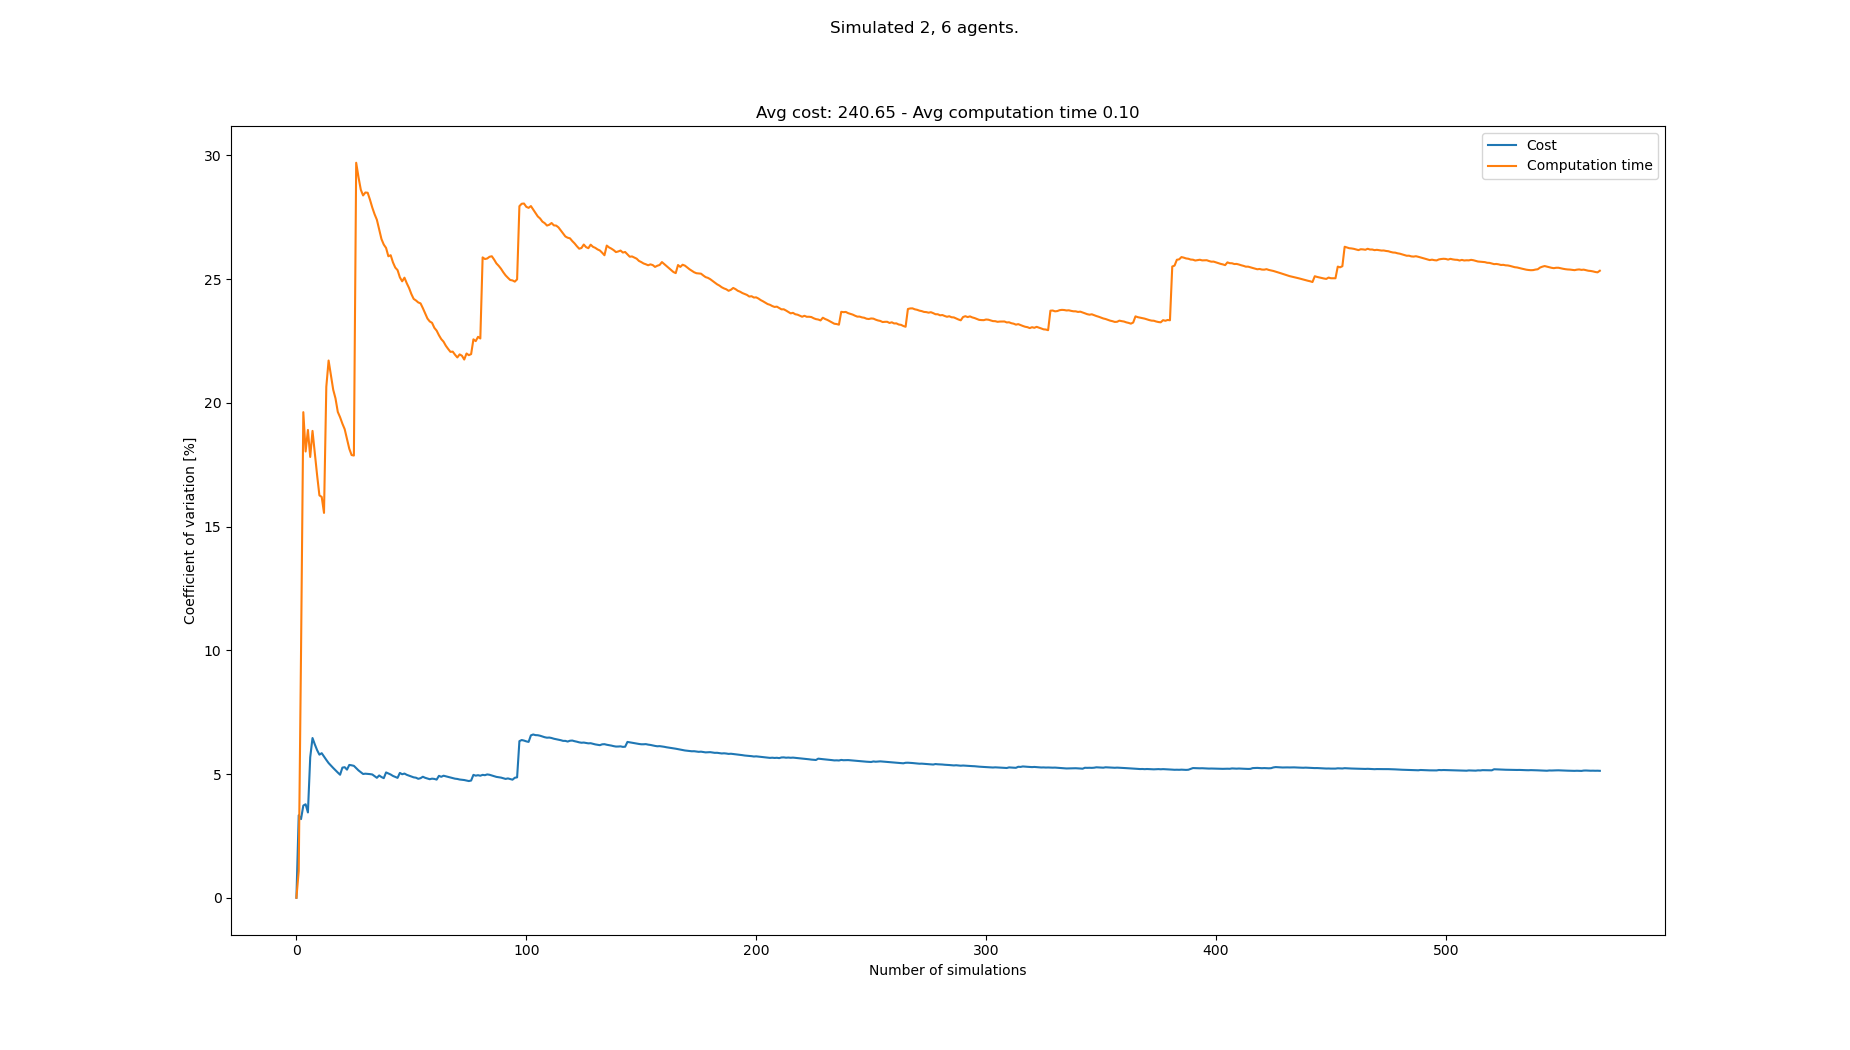

Values plotted in this chart, from the file beside it:
starts, goals, Cost, Cost_var, Cost_mean, Cost_std, Computation time, Computation time_var, Computation time_mean, Computation time_std
[(0, 0), (4, 0), (7, 21), (8, 21), (4, 2…, [(8, 21), (7, 21), (4, 0), (1, 0), (2, 0…, 248, 0.0, 248.0, 0.0, 0.1005, 0.0, 0.1005, 0.0
[(1, 0), (4, 0), (8, 21), (0, 21), (2, 2…, [(7, 21), (1, 21), (3, 0), (0, 0), (7, 0…, 232, 3.333, 240.0, 8.0, 0.09834, 1.081, 0.09942, 0.001075
[(5, 0), (7, 0), (7, 21), (1, 21), (5, 2…, [(4, 21), (8, 21), (1, 0), (2, 0), (5, 0…, 232, 3.178, 237.3, 7.542, 0.08005, 9.867, 0.09296, 0.009172
[(2, 0), (3, 0), (5, 21), (6, 21), (1, 2…, [(3, 21), (4, 21), (7, 0), (0, 0), (1, 0…, 224, 3.726, 234.0, 8.718, 0.05932, 19.62, 0.08455, 0.01659
[(5, 0), (6, 0), (8, 21), (0, 21), (1, 2…, [(6, 21), (2, 21), (3, 0), (7, 0), (0, 0…, 224, 3.777, 232.0, 8.764, 0.07857, 18.03, 0.08335, 0.01503
[(6, 0), (0, 0), (4, 21), (1, 21), (5, 2…, [(0, 21), (2, 21), (6, 0), (7, 0), (4, 0…, 232, 3.448, 232.0, 8.0, 0.1081, 18.91, 0.08748, 0.01654
[(1, 0), (3, 0), (8, 21), (7, 21), (5, 2…, [(7, 21), (3, 21), (0, 0), (6, 0), (8, 0…, 264, 5.675, 236.6, 13.43, 0.09965, 17.81, 0.08922, 0.01589
[(8, 0), (2, 0), (4, 21), (3, 21), (6, 2…, [(5, 21), (2, 21), (5, 0), (0, 0), (7, 0…, 264, 6.455, 240.0, 15.49, 0.06866, 18.87, 0.08665, 0.01635
[(5, 0), (6, 0), (0, 21), (8, 21), (1, 2…, [(0, 21), (6, 21), (1, 0), (2, 0), (7, 0…, 232, 6.198, 239.1, 14.82, 0.08229, 17.96, 0.08617, 0.01547
[(3, 0), (0, 0), (3, 21), (6, 21), (2, 2…, [(8, 21), (2, 21), (7, 0), (3, 0), (0, 0…, 232, 5.965, 238.4, 14.22, 0.08462, 17.08, 0.08601, 0.01469
[(6, 0), (2, 0), (2, 21), (8, 21), (0, 2…, [(8, 21), (4, 21), (3, 0), (1, 0), (2, 0…, 248, 5.783, 239.3, 13.84, 0.0883, 16.26, 0.08622, 0.01402
[(0, 0), (5, 0), (7, 21), (0, 21), (3, 2…, [(3, 21), (1, 21), (7, 0), (5, 0), (8, 0…, 224, 5.842, 238.0, 13.9, 0.07449, 16.2, 0.08524, 0.01381
[(2, 0), (1, 0), (3, 21), (0, 21), (7, 2…, [(6, 21), (7, 21), (6, 0), (4, 0), (3, 0…, 248, 5.705, 238.8, 13.62, 0.08861, 15.55, 0.0855, 0.0133
[(8, 0), (3, 0), (5, 21), (0, 21), (6, 2…, [(2, 21), (5, 21), (3, 0), (7, 0), (1, 0…, 248, 5.572, 239.4, 13.34, 0.1368, 20.65, 0.08917, 0.01841
[(6, 0), (3, 0), (6, 21), (1, 21), (5, 2…, [(8, 21), (2, 21), (7, 0), (8, 0), (1, 0…, 248, 5.443, 240.0, 13.06, 0.1247, 21.71, 0.09154, 0.01987
[(1, 0), (8, 0), (3, 21), (0, 21), (1, 2…, [(3, 21), (7, 21), (0, 0), (6, 0), (7, 0…, 232, 5.343, 239.5, 12.8, 0.1052, 21.13, 0.09239, 0.01952
[(8, 0), (6, 0), (2, 21), (4, 21), (8, 2…, [(7, 21), (2, 21), (1, 0), (5, 0), (4, 0…, 232, 5.245, 239.1, 12.54, 0.1027, 20.53, 0.09299, 0.01909
[(8, 0), (4, 0), (6, 21), (0, 21), (2, 2…, [(5, 21), (3, 21), (7, 0), (0, 0), (8, 0…, 232, 5.151, 238.7, 12.29, 0.1099, 20.18, 0.09393, 0.01895
[(1, 0), (4, 0), (7, 21), (3, 21), (1, 2…, [(5, 21), (1, 21), (4, 0), (7, 0), (8, 0…, 232, 5.059, 238.3, 12.06, 0.101, 19.63, 0.0943, 0.01851
[(7, 0), (4, 0), (5, 21), (4, 21), (2, 2…, [(4, 21), (0, 21), (3, 0), (4, 0), (2, 0…, 232, 4.971, 238.0, 11.83, 0.0833, 19.42, 0.09375, 0.0182
[(5, 0), (3, 0), (5, 21), (3, 21), (7, 2…, [(7, 21), (0, 21), (7, 0), (6, 0), (3, 0…, 216, 5.259, 237, 12.46, 0.08441, 19.16, 0.09331, 0.01788
[(7, 0), (4, 0), (6, 21), (8, 21), (3, 2…, [(6, 21), (1, 21), (2, 0), (8, 0), (1, 0…, 224, 5.276, 236.4, 12.47, 0.08355, 18.93, 0.09286, 0.01758
[(7, 0), (1, 0), (6, 21), (5, 21), (0, 2…, [(7, 21), (4, 21), (8, 0), (0, 0), (7, 0…, 232, 5.178, 236.2, 12.23, 0.1016, 18.54, 0.09324, 0.01729
[(4, 0), (5, 0), (1, 21), (3, 21), (4, 2…, [(2, 21), (1, 21), (0, 0), (8, 0), (2, 0…, 216, 5.368, 235.3, 12.63, 0.0987, 18.14, 0.09347, 0.01696
[(3, 0), (1, 0), (7, 21), (8, 21), (0, 2…, [(8, 21), (5, 21), (5, 0), (7, 0), (8, 0…, 248, 5.352, 235.8, 12.62, 0.1066, 17.89, 0.094, 0.01682
[(0, 0), (2, 0), (1, 21), (7, 21), (2, 2…, [(7, 21), (3, 21), (1, 0), (0, 0), (4, 0…, 248, 5.331, 236.3, 12.6, 0.08018, 17.87, 0.09346, 0.0167
[(6, 0), (0, 0), (2, 21), (4, 21), (8, 2…, [(4, 21), (0, 21), (5, 0), (3, 0), (2, 0…, 240, 5.236, 236.4, 12.38, 0.2212, 29.7, 0.0982, 0.02917
[(8, 0), (0, 0), (0, 21), (1, 21), (4, 2…, [(2, 21), (5, 21), (5, 0), (3, 0), (8, 0…, 240, 5.147, 236.6, 12.18, 0.1058, 29.12, 0.09847, 0.02868
[(5, 0), (8, 0), (5, 21), (0, 21), (7, 2…, [(4, 21), (5, 21), (7, 0), (8, 0), (1, 0…, 232, 5.073, 236.4, 11.99, 0.09844, 28.62, 0.09847, 0.02818
[(0, 0), (8, 0), (7, 21), (3, 21), (2, 2…, [(5, 21), (0, 21), (7, 0), (6, 0), (1, 0…, 232, 5.002, 236.3, 11.82, 0.08463, 28.38, 0.098, 0.02781
[(0, 0), (5, 0), (8, 21), (3, 21), (0, 2…, [(7, 21), (1, 21), (5, 0), (8, 0), (4, 0…, 224, 5.014, 235.9, 11.83, 0.07339, 28.5, 0.09721, 0.02771
[(8, 0), (4, 0), (3, 21), (8, 21), (6, 2…, [(0, 21), (7, 21), (3, 0), (8, 0), (0, 0…, 248, 5.007, 236.2, 11.83, 0.07637, 28.49, 0.09656, 0.02751
[(4, 0), (0, 0), (6, 21), (8, 21), (1, 2…, [(5, 21), (8, 21), (1, 0), (3, 0), (4, 0…, 248, 4.996, 236.6, 11.82, 0.1229, 28.21, 0.09736, 0.02746
[(5, 0), (0, 0), (4, 21), (2, 21), (1, 2…, [(3, 21), (0, 21), (7, 0), (3, 0), (4, 0…, 248, 4.982, 236.9, 11.8, 0.08932, 27.89, 0.09712, 0.02709
[(0, 0), (7, 0), (0, 21), (3, 21), (5, 2…, [(0, 21), (2, 21), (6, 0), (7, 0), (4, 0…, 240, 4.913, 237, 11.65, 0.1222, 27.62, 0.09784, 0.02703
[(3, 0), (4, 0), (5, 21), (4, 21), (8, 2…, [(5, 21), (2, 21), (7, 0), (5, 0), (4, 0…, 240, 4.847, 237.1, 11.49, 0.08618, 27.4, 0.09751, 0.02672
[(0, 0), (4, 0), (5, 21), (0, 21), (2, 2…, [(8, 21), (6, 21), (6, 0), (0, 0), (3, 0…, 256, 4.942, 237.6, 11.74, 0.1023, 27, 0.09764, 0.02636
[(8, 0), (1, 0), (8, 21), (4, 21), (2, 2…, [(2, 21), (3, 21), (1, 0), (6, 0), (8, 0…, 240, 4.878, 237.7, 11.59, 0.1052, 26.62, 0.09784, 0.02604
[(8, 0), (0, 0), (4, 21), (7, 21), (1, 2…, [(8, 21), (7, 21), (1, 0), (7, 0), (2, 0…, 232, 4.833, 237.5, 11.48, 0.08767, 26.4, 0.09758, 0.02576
[(2, 0), (0, 0), (1, 21), (6, 21), (2, 2…, [(3, 21), (0, 21), (2, 0), (7, 0), (0, 0…, 264, 5.065, 238.2, 12.06, 0.1257, 26.26, 0.09829, 0.02581
[(5, 0), (2, 0), (5, 21), (3, 21), (1, 2…, [(1, 21), (0, 21), (5, 0), (6, 0), (3, 0…, 232, 5.022, 238, 11.96, 0.1089, 25.92, 0.09854, 0.02555
[(1, 0), (6, 0), (6, 21), (2, 21), (0, 2…, [(0, 21), (6, 21), (8, 0), (6, 0), (7, 0…, 232, 4.98, 237.9, 11.85, 0.07688, 25.97, 0.09803, 0.02545
[(1, 0), (3, 0), (4, 21), (5, 21), (7, 2…, [(0, 21), (7, 21), (1, 0), (4, 0), (6, 0…, 240, 4.923, 238, 11.71, 0.1131, 25.68, 0.09838, 0.02526
[(0, 0), (7, 0), (0, 21), (1, 21), (8, 2…, [(0, 21), (5, 21), (3, 0), (5, 0), (1, 0…, 232, 4.883, 237.8, 11.61, 0.08975, 25.47, 0.09818, 0.025
[(6, 0), (5, 0), (1, 21), (2, 21), (6, 2…, [(1, 21), (6, 21), (3, 0), (5, 0), (8, 0…, 232, 4.845, 237.7, 11.52, 0.08344, 25.36, 0.09785, 0.02482
[(4, 0), (2, 0), (5, 21), (7, 21), (0, 2…, [(3, 21), (7, 21), (7, 0), (2, 0), (1, 0…, 264, 5.044, 238.3, 12.02, 0.107, 25.07, 0.09805, 0.02458
[(1, 0), (4, 0), (4, 21), (6, 21), (1, 2…, [(6, 21), (1, 21), (6, 0), (2, 0), (0, 0…, 240, 4.991, 238.3, 11.89, 0.1212, 24.91, 0.09854, 0.02455
[(2, 0), (4, 0), (5, 21), (1, 21), (0, 2…, [(7, 21), (3, 21), (1, 0), (2, 0), (4, 0…, 224, 5.019, 238.0, 11.94, 0.07315, 25.06, 0.09802, 0.02456
[(8, 0), (1, 0), (8, 21), (4, 21), (5, 2…, [(6, 21), (2, 21), (2, 0), (3, 0), (8, 0…, 240, 4.968, 238, 11.83, 0.115, 24.83, 0.09836, 0.02443
[(8, 0), (4, 0), (3, 21), (4, 21), (1, 2…, [(6, 21), (3, 21), (7, 0), (5, 0), (4, 0…, 232, 4.933, 237.9, 11.74, 0.09127, 24.64, 0.09822, 0.0242
[(0, 0), (8, 0), (0, 21), (6, 21), (3, 2…, [(5, 21), (3, 21), (6, 0), (4, 0), (7, 0…, 232, 4.899, 237.8, 11.65, 0.09849, 24.4, 0.09822, 0.02396
[(4, 0), (1, 0), (1, 21), (5, 21), (8, 2…, [(3, 21), (4, 21), (8, 0), (4, 0), (6, 0…, 232, 4.866, 237.7, 11.57, 0.09252, 24.2, 0.09811, 0.02374
[(7, 0), (6, 0), (7, 21), (8, 21), (0, 2…, [(1, 21), (7, 21), (1, 0), (2, 0), (4, 0…, 248, 4.851, 237.9, 11.54, 0.08272, 24.14, 0.09782, 0.02361
[(3, 0), (2, 0), (1, 21), (0, 21), (2, 2…, [(3, 21), (2, 21), (3, 0), (7, 0), (1, 0…, 240, 4.807, 237.9, 11.44, 0.08363, 24.06, 0.09756, 0.02347
[(4, 0), (3, 0), (3, 21), (7, 21), (2, 2…, [(0, 21), (8, 21), (0, 0), (2, 0), (7, 0…, 224, 4.832, 237.7, 11.48, 0.1256, 24.02, 0.09807, 0.02356
[(1, 0), (0, 0), (6, 21), (4, 21), (2, 2…, [(8, 21), (2, 21), (0, 0), (1, 0), (5, 0…, 256, 4.89, 238.0, 11.64, 0.09414, 23.83, 0.098, 0.02335
[(8, 0), (0, 0), (1, 21), (5, 21), (6, 2…, [(3, 21), (5, 21), (1, 0), (6, 0), (7, 0…, 240, 4.847, 238, 11.54, 0.09794, 23.62, 0.098, 0.02315
[(8, 0), (1, 0), (3, 21), (0, 21), (6, 2…, [(3, 21), (5, 21), (6, 0), (0, 0), (3, 0…, 232, 4.819, 237.9, 11.46, 0.09995, 23.41, 0.09803, 0.02295
[(4, 0), (7, 0), (0, 21), (8, 21), (7, 2…, [(7, 21), (8, 21), (2, 0), (8, 0), (4, 0…, 232, 4.79, 237.8, 11.39, 0.1192, 23.29, 0.09839, 0.02291
[(6, 0), (7, 0), (4, 21), (6, 21), (8, 2…, [(1, 21), (5, 21), (8, 0), (1, 0), (2, 0…, 224, 4.813, 237.6, 11.44, 0.08352, 23.23, 0.09814, 0.0228
... 483 more rows
